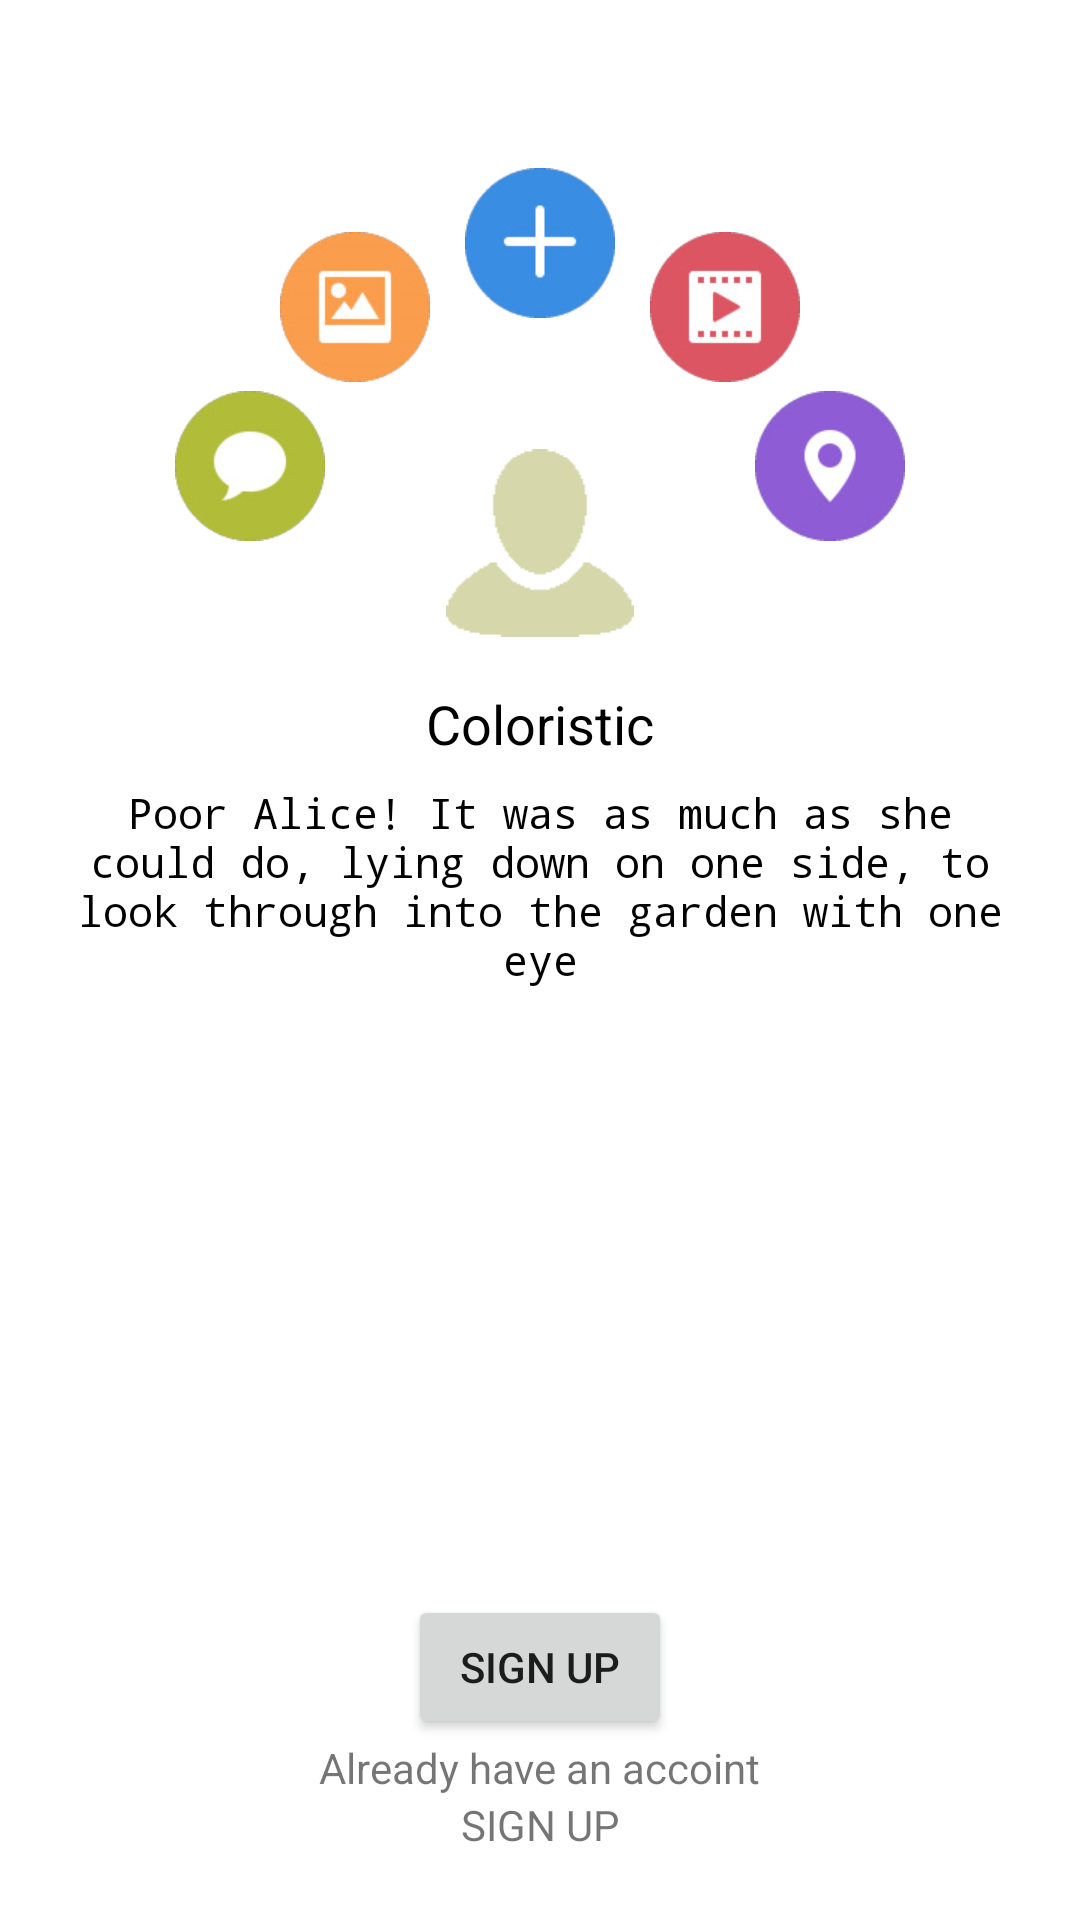

Reconstruct the res/layout file that produces this screen, plus the resources it refers to.
<!-- AndroidManifest.xml: application theme Theme.Coloristic -->
<!-- res/layout/activity_choose.xml -->
<?xml version="1.0" encoding="utf-8"?>
<androidx.constraintlayout.widget.ConstraintLayout xmlns:android="http://schemas.android.com/apk/res/android"
    xmlns:app="http://schemas.android.com/apk/res-auto"
    xmlns:tools="http://schemas.android.com/tools"
    android:layout_width="match_parent"
    android:layout_height="match_parent"
    tools:context=".ChooseActivity">

    <androidx.constraintlayout.widget.Guideline
        android:id="@+id/start_line"
        android:layout_width="wrap_content"
        android:layout_height="wrap_content"
        android:orientation="vertical"
        app:layout_constraintGuide_percent="0.05" />

    <androidx.constraintlayout.widget.Guideline
        android:id="@+id/end_line"
        android:layout_width="wrap_content"
        android:layout_height="wrap_content"
        android:orientation="vertical"
        app:layout_constraintGuide_percent="0.95" />

    <ImageView
        android:id="@+id/man_imageView"
        android:layout_width="wrap_content"
        android:layout_height="wrap_content"
        android:contentDescription="@string/man"
        android:scaleX="0.65"
        android:scaleY="0.65"
        android:src="@drawable/man"
        app:layout_constraintBottom_toTopOf="@id/title_app_textView"
        app:layout_constraintEnd_toEndOf="@+id/end_line"
        app:layout_constraintStart_toStartOf="@+id/start_line"
        app:layout_constraintTop_toTopOf="parent"
        app:layout_constraintVertical_bias="0.3"
        app:layout_constraintVertical_chainStyle="packed" />

    <ImageView
        android:id="@+id/chat_imageView"
        android:layout_width="0dp"
        android:layout_height="wrap_content"
        android:contentDescription="@string/chat"
        android:scaleX="0.5"
        android:scaleY="0.5"
        android:src="@drawable/chat"
        app:layout_constraintBottom_toBottomOf="parent"
        app:layout_constraintCircle="@id/man_imageView"
        app:layout_constraintCircleAngle="285"
        app:layout_constraintCircleRadius="100dp"
        app:layout_constraintEnd_toStartOf="@+id/end_line"
        app:layout_constraintStart_toStartOf="@+id/start_line"
        app:layout_constraintTop_toTopOf="parent" />

    <ImageView
        android:id="@+id/picture_imageView"
        android:layout_width="0dp"
        android:layout_height="wrap_content"
        android:contentDescription="@string/picture"
        android:scaleX="0.5"
        android:scaleY="0.5"
        android:src="@drawable/picture"
        app:layout_constraintBottom_toBottomOf="parent"
        app:layout_constraintCircle="@id/man_imageView"
        app:layout_constraintCircleAngle="322"
        app:layout_constraintCircleRadius="100dp"
        app:layout_constraintEnd_toStartOf="@+id/end_line"
        app:layout_constraintStart_toStartOf="@+id/start_line"
        app:layout_constraintTop_toTopOf="parent" />

    <ImageView
        android:id="@+id/add_imageView"
        android:layout_width="0dp"
        android:layout_height="wrap_content"
        android:contentDescription="@string/add"
        android:scaleX="0.5"
        android:scaleY="0.5"
        android:src="@drawable/add"
        app:layout_constraintBottom_toBottomOf="parent"
        app:layout_constraintCircle="@id/man_imageView"
        app:layout_constraintCircleRadius="100dp"
        app:layout_constraintEnd_toStartOf="@+id/end_line"
        app:layout_constraintStart_toStartOf="@+id/start_line"
        app:layout_constraintTop_toTopOf="parent" />

    <ImageView
        android:id="@+id/play_imageView"
        android:layout_width="0dp"
        android:layout_height="wrap_content"
        android:contentDescription="@string/play"
        android:scaleX="0.5"
        android:scaleY="0.5"
        android:src="@drawable/play"
        app:layout_constraintBottom_toBottomOf="parent"
        app:layout_constraintCircle="@id/man_imageView"
        app:layout_constraintCircleAngle="38"
        app:layout_constraintCircleRadius="100dp"
        app:layout_constraintEnd_toEndOf="parent"
        app:layout_constraintEnd_toStartOf="@+id/end_line"
        app:layout_constraintStart_toStartOf="@id/start_line"
        app:layout_constraintTop_toTopOf="parent" />

    <ImageView
        android:id="@+id/location_imageView"
        android:layout_width="0dp"
        android:layout_height="wrap_content"
        android:contentDescription="@string/location"
        android:scaleX="0.5"
        android:scaleY="0.5"
        android:src="@drawable/location"
        app:layout_constraintBottom_toBottomOf="parent"
        app:layout_constraintCircle="@id/man_imageView"
        app:layout_constraintCircleAngle="75"
        app:layout_constraintCircleRadius="100dp"
        app:layout_constraintEnd_toEndOf="@+id/end_line"
        app:layout_constraintStart_toStartOf="@+id/start_line"
        app:layout_constraintTop_toTopOf="parent" />

    <TextView
        android:id="@+id/title_app_textView"
        style="@style/Title_style"
        android:layout_width="wrap_content"
        android:layout_height="wrap_content"
        android:text="@string/coloristic"
        app:layout_constraintBottom_toTopOf="@id/description_textView"
        app:layout_constraintEnd_toEndOf="@+id/end_line"
        app:layout_constraintStart_toStartOf="@+id/start_line"
        app:layout_constraintTop_toBottomOf="@id/man_imageView" />

    <TextView
        android:id="@+id/description_textView"
        style="@style/Text_style"
        android:layout_width="0dp"
        android:layout_height="wrap_content"
        android:text="@string/description"
        android:textAlignment="center"
        app:layout_constraintBottom_toBottomOf="parent"
        app:layout_constraintEnd_toEndOf="@+id/end_line"
        app:layout_constraintStart_toStartOf="@+id/start_line"
        app:layout_constraintTop_toBottomOf="@id/title_app_textView" />

    <Button
        android:id="@+id/sign_up_button"
        android:layout_width="wrap_content"
        android:layout_height="wrap_content"
        android:text="@string/sign_up"
        app:layout_constraintBottom_toTopOf="@+id/description_question_textView"
        app:layout_constraintEnd_toEndOf="@id/end_line"
        app:layout_constraintHorizontal_bias="0.5"
        app:layout_constraintStart_toStartOf="@id/start_line"
        app:layout_constraintTop_toBottomOf="@+id/description_textView"
        app:layout_constraintVertical_bias="0.9"
        app:layout_constraintVertical_chainStyle="packed" />

    <TextView
        android:id="@+id/description_question_textView"
        android:layout_width="wrap_content"
        android:layout_height="wrap_content"
        android:text="@string/already_have_an_account"
        app:layout_constraintBottom_toTopOf="@id/sign_in_textView"
        app:layout_constraintEnd_toEndOf="@id/end_line"
        app:layout_constraintStart_toStartOf="@id/start_line"
        app:layout_constraintTop_toBottomOf="@+id/sign_up_button" />

    <TextView
        android:id="@+id/sign_in_textView"
        android:layout_width="wrap_content"
        android:layout_height="wrap_content"
        android:text="@string/sign_up"
        app:layout_constraintBottom_toBottomOf="parent"
        app:layout_constraintEnd_toEndOf="@+id/end_line"
        app:layout_constraintStart_toStartOf="@+id/start_line"
        app:layout_constraintTop_toBottomOf="@id/description_question_textView" />

</androidx.constraintlayout.widget.ConstraintLayout>
<!-- resources referenced by this layout -->
<resources>
  <!-- drawable add: png bitmap (drawable-v24, 6317 bytes) -->
  <!-- drawable chat: png bitmap (drawable-v24, 7327 bytes) -->
  <!-- drawable location: png bitmap (drawable-v24, 7977 bytes) -->
  <!-- drawable man: png bitmap (drawable-v24, 381 bytes) -->
  <!-- drawable picture: png bitmap (drawable-v24, 7509 bytes) -->
  <!-- drawable play: png bitmap (drawable-v24, 7373 bytes) -->
  <string name="add">add</string>
  <string name="already_have_an_account">Already have an accoint</string>
  <string name="chat">chat</string>
  <string name="coloristic">Coloristic</string>
  <string name="description">Poor Alice! It was as much as she could do, lying down on one side, to look through into the garden with one eye</string>
  <string name="location">location</string>
  <string name="man">man</string>
  <string name="picture">picture</string>
  <string name="play">play</string>
  <string name="sign_up">SIGN UP</string>
  <style name="Text_style">
          <item name="android:layout_width">wrap_content</item>
          <item name="android:layout_height">wrap_content</item>
          <item name="android:textSize">14sp</item>
          <item name="android:textColor">#000000</item>
          <item name="android:typeface">monospace</item>
          <item name="android:layout_marginTop">8dp</item>
      </style>
  <style name="Title_style" parent="@style/TextAppearance.AppCompat">
          <item name="android:layout_width">wrap_content</item>
          <item name="android:layout_height">wrap_content</item>
          <item name="android:textSize">18sp</item>
          <item name="android:textColor">#000000</item>
          <item name="android:typeface">normal</item>
      </style>
  <style name="Theme.Coloristic" parent="Theme.MaterialComponents.DayNight.DarkActionBar">
          
          <item name="colorPrimary">@color/purple_500</item>
          <item name="colorPrimaryVariant">@color/purple_700</item>
          <item name="colorOnPrimary">@color/white</item>
          
          <item name="colorSecondary">@color/teal_200</item>
          <item name="colorSecondaryVariant">@color/teal_700</item>
          <item name="colorOnSecondary">@color/black</item>
          
          <item name="android:statusBarColor" tools:targetApi="l">?attr/colorPrimaryVariant</item>
          
      </style>
  <!-- not gathered from this repository: default colours our renderer supplied (Android Studio template values) -->
  <color name="purple_500">#FF6200EE</color>
  <color name="purple_700">#FF3700B3</color>
  <color name="teal_200">#FF03DAC5</color>
  <color name="teal_700">#FF018786</color>
  <color name="black">#FF000000</color>
  <color name="white">#FFFFFFFF</color>
</resources>
